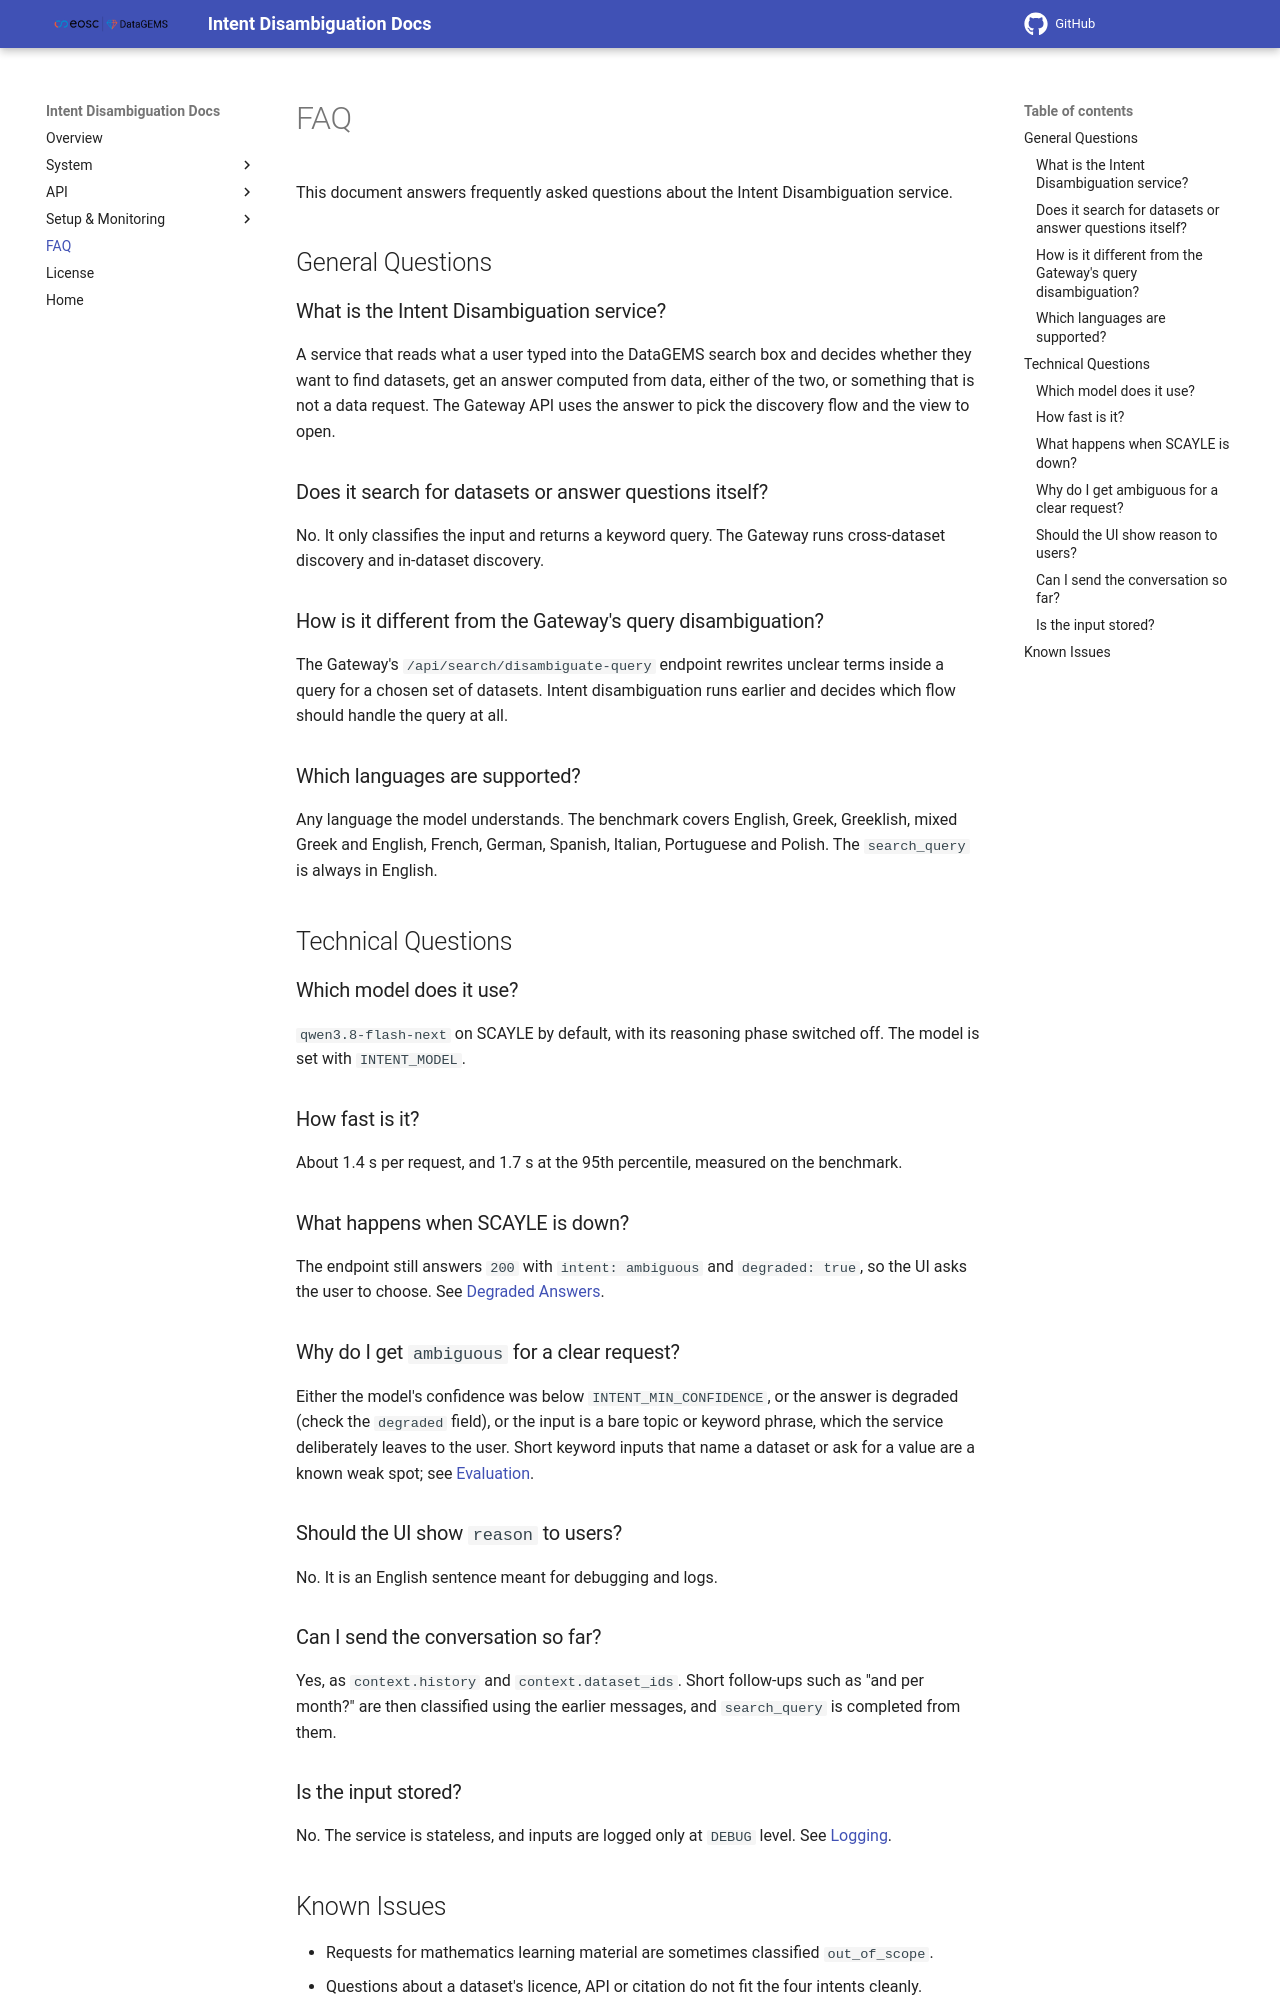

repository: datagems-eosc/dg-intent-disambiguation · page: v0.0.1/faq/index.html · generator: mkdocs

# FAQ

This document answers frequently asked questions about the Intent Disambiguation service.

## General Questions

### What is the Intent Disambiguation service?

A service that reads what a user typed into the DataGEMS search box and decides whether
they want to find datasets, get an answer computed from data, either of the two, or
something that is not a data request. The Gateway API uses the answer to pick the
discovery flow and the view to open.

### Does it search for datasets or answer questions itself?

No. It only classifies the input and returns a keyword query. The Gateway runs
cross-dataset discovery and in-dataset discovery.

### How is it different from the Gateway's query disambiguation?

The Gateway's `/api/search/disambiguate-query` endpoint rewrites unclear terms inside a
query for a chosen set of datasets. Intent disambiguation runs earlier and decides which
flow should handle the query at all.

### Which languages are supported?

Any language the model understands. The benchmark covers English, Greek, Greeklish, mixed
Greek and English, French, German, Spanish, Italian, Portuguese and Polish. The
`search_query` is always in English.

## Technical Questions

### Which model does it use?

`qwen3.8-flash-next` on SCAYLE by default, with its reasoning phase switched off. The model
is set with `INTENT_MODEL`.

### How fast is it?

About 0.7 s per request, and 1.1 s at the 95th percentile, measured one request at a time on benchmark inputs.

### What happens when SCAYLE is down?

The endpoint still answers `200` with `intent: ambiguous` and `degraded: true`, so the UI
asks the user to choose. See [Degraded Answers](error-codes.md#degraded-answers).

### Why do I get `ambiguous` for a clear request?

Either the model's confidence was below `INTENT_MIN_CONFIDENCE`, or the answer is degraded
(check the `degraded` field), or the input is a bare topic or keyword phrase, which the
service deliberately leaves to the user. Short keyword inputs that name a dataset or ask
for a value are a known weak spot; see [Evaluation](evaluation.md#known-weak-spots).

### Why does the response not explain its decision?

An explanation costs generation time. Prompt `v1` returned a one-sentence `reason`;
dropping it made answers about 100 ms faster at the median and 430 ms at the 95th
percentile, with the same accuracy. The `confidence` field and the logs are the
diagnostics now.

### Can I send the conversation so far?

Yes, as `context.history` and `context.dataset_ids`. Short follow-ups such as "and per
month?" are then classified using the earlier messages, and `search_query` is completed
from them.
